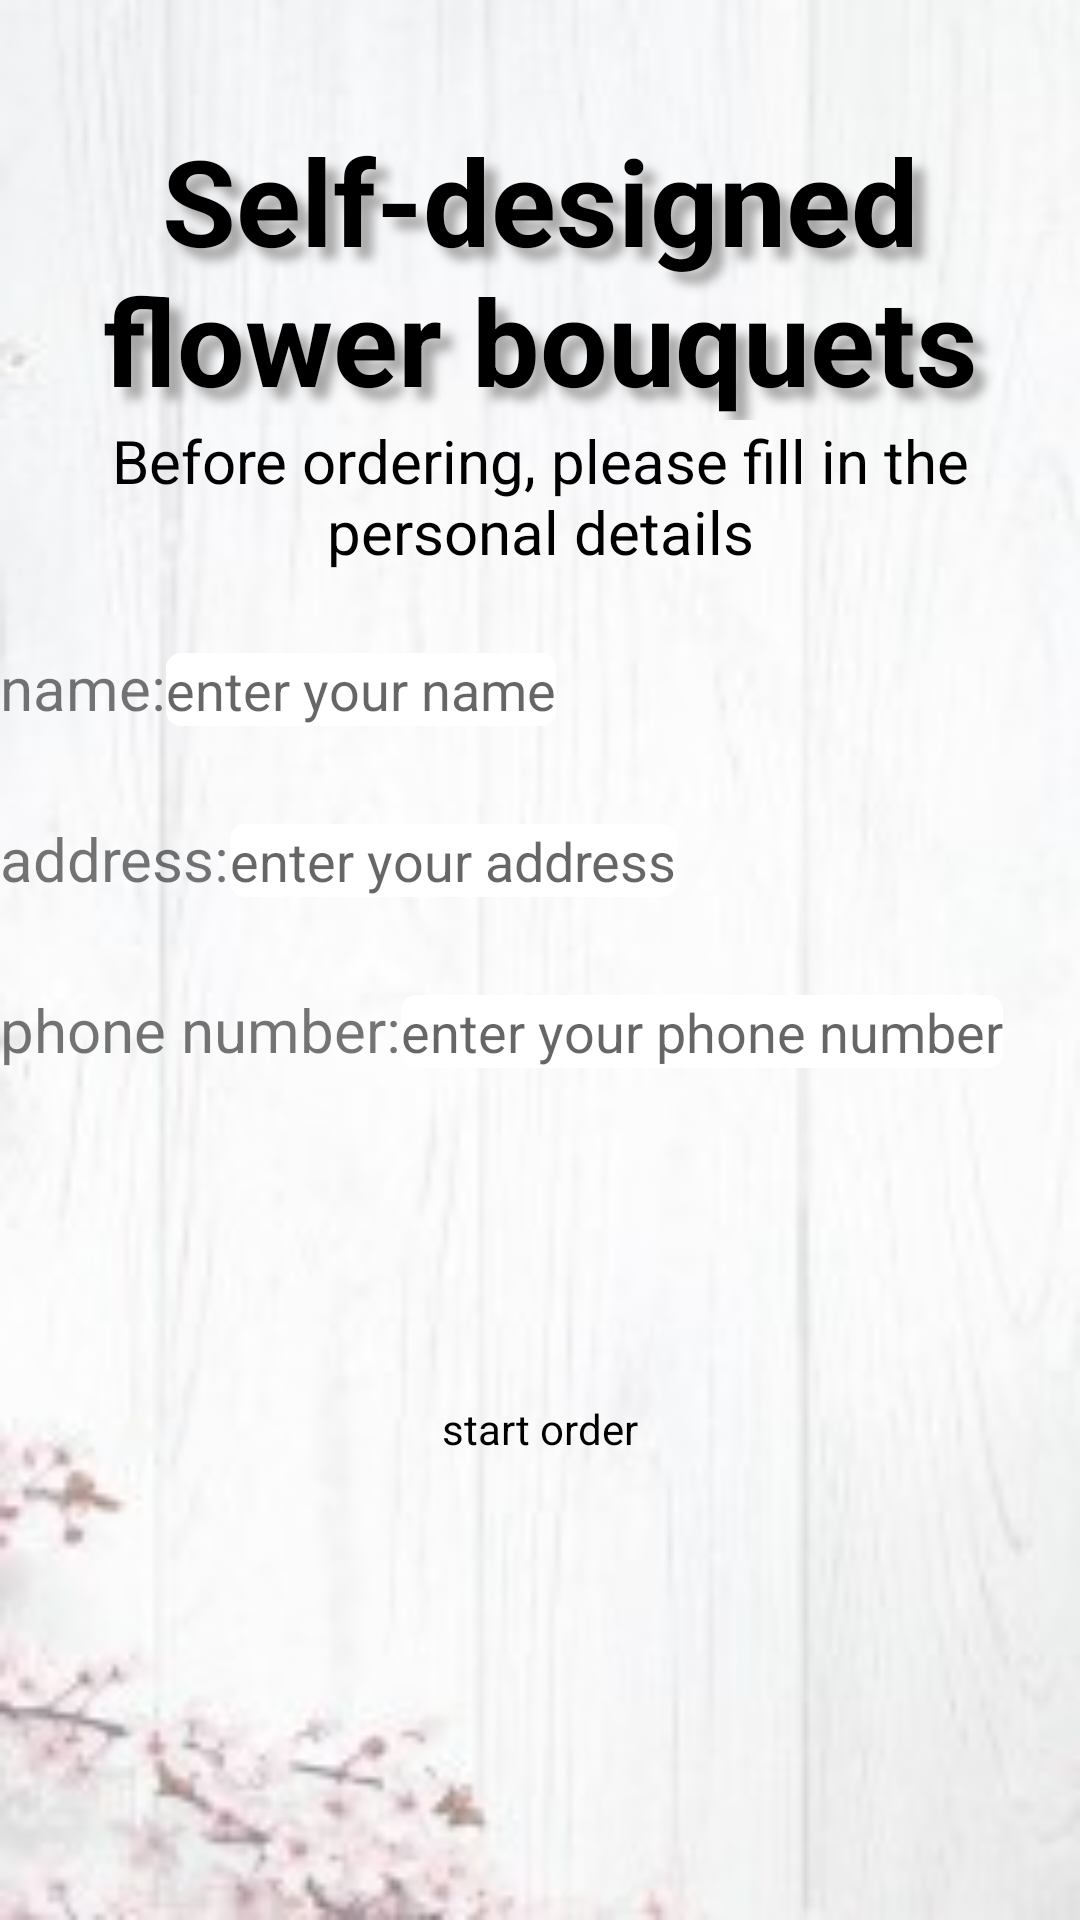

This screen was rendered from an Android layout file. Write that file and the resources it references.
<!-- AndroidManifest.xml: application theme Theme.ShopFlowers -->
<!-- res/layout/activity_main.xml -->
<?xml version="1.0" encoding="utf-8"?>
<LinearLayout
    android:layout_height="match_parent"
    android:layout_width="match_parent"
    xmlns:android="http://schemas.android.com/apk/res/android"
    android:background="@drawable/pp"
    android:orientation="vertical">

    <TextView
        android:layout_width="match_parent"
        android:layout_height="wrap_content"
        android:gravity="center"
        android:text="@string/first_page_title"
        android:textSize="40dp"
        android:textStyle="bold"
        android:layout_marginTop="40dp"
        android:id="@+id/title_start"
        android:textColor="@color/black"
        android:shadowColor="@color/gray"
        android:shadowDx="12"
        android:shadowDy="12"
        android:shadowRadius="8"/>
    <TextView
        android:layout_width="match_parent"
        android:layout_height="wrap_content"
        android:gravity="center"
        android:text="@string/sub_title_firstPage"
        android:textColor="@color/black"
        android:textSize="20dp"
        android:id="@+id/sub_tile"
        android:layout_marginBottom="25dp"/>
    <RelativeLayout
        android:layout_width="match_parent"
        android:layout_height="wrap_content">
        <TextView
            android:layout_width="wrap_content"
            android:layout_height="wrap_content"
            android:text="@string/name_firstPage"
            android:textSize="20dp"
            android:layout_marginBottom="30dp"
            android:id="@+id/text_name_user"/>
        <EditText
            android:layout_width="wrap_content"
            android:layout_height="wrap_content"
            android:layout_toEndOf="@id/text_name_user"
            android:layout_alignBaseline="@id/text_name_user"
            android:background="@drawable/edittext_selector"
            android:hint="@string/hint_name_firstPage"
            android:id="@+id/edit_text_name_user"
            android:layout_marginEnd="8dp"/>
    </RelativeLayout>
    <RelativeLayout
        android:layout_width="match_parent"
        android:layout_height="wrap_content">
        <TextView
            android:layout_width="wrap_content"
            android:layout_height="wrap_content"
            android:text="@string/address_firstPage"
            android:textSize="20dp"
            android:layout_marginBottom="30dp"
            android:id="@+id/text_addrss_user"/>
        <EditText
            android:layout_width="wrap_content"
            android:layout_height="wrap_content"
            android:layout_toEndOf="@id/text_addrss_user"
            android:layout_alignBaseline="@id/text_addrss_user"
            android:background="@drawable/edittext_selector"
            android:hint="@string/hint_address_firstPast"
            android:id="@+id/edit_text_address_user"
            android:layout_marginEnd="8dp"/>
    </RelativeLayout>
    <RelativeLayout
        android:layout_width="match_parent"
        android:layout_height="wrap_content">
        <TextView
            android:layout_width="wrap_content"
            android:layout_height="wrap_content"
            android:text="@string/phone_number_firstPage"
            android:textSize="20dp"
            android:layout_marginBottom="30dp"
            android:id="@+id/text_phone_user" />
        <EditText
            android:layout_width="wrap_content"
            android:layout_height="wrap_content"
            android:layout_toEndOf="@id/text_phone_user"
            android:layout_alignBaseline="@id/text_phone_user"
            android:inputType="phone"
            android:background="@drawable/edittext_selector"
            android:hint="@string/hint_phone_number_firstPage"
            android:id="@+id/edit_text_phone_number"
            android:layout_marginEnd="8dp"/>
    </RelativeLayout>

    <ImageButton
        android:id="@+id/btn_start_order"
        android:layout_width="100dp"
        android:layout_height="80dp"
        android:layout_gravity="center"
        android:background="@null"
        android:scaleType="fitXY"
        android:src="@drawable/button_selector"/>
    <TextView
        android:layout_width="wrap_content"
        android:layout_height="wrap_content"
        android:text="@string/btn_order"
        android:textColor="@color/black"
        android:layout_gravity="center" />
</LinearLayout>
<!-- resources referenced by this layout -->
<resources>
  <color name="black">#FF000000</color>
  <color name="gray">#BE8C8A8A</color>
  <!-- drawable button_selector (drawable) -->
  <?xml version="1.0" encoding="utf-8"?>
  <selector xmlns:android="http://schemas.android.com/apk/res/android">
      <item android:state_pressed="true"
          android:drawable="@drawable/buttonpress"/>
      <item android:state_pressed="false"
          android:drawable="@drawable/button"/>
  </selector>
  <!-- drawable edittext_selector (drawable) -->
  <?xml version="1.0" encoding="utf-8"?>
  <selector xmlns:android="http://schemas.android.com/apk/res/android">
      <item android:state_focused="true">
          <shape>
              <solid
                  android:color="@color/cream"/>
              <stroke
                  android:width="1dp"
                  android:color="@color/black"/>
              <corners
                  android:radius="5dp"/>
          </shape>
      </item>
      <item android:state_focused="false">
          <shape>
              <solid
                  android:color="@color/white"/>
              <corners
                  android:radius="5dp"/>
          </shape>
      </item>
  </selector>
  <!-- drawable pp: jpg bitmap (drawable-v24, 8762 bytes) -->
  <string name="address_firstPage">address:</string>
  <string name="btn_order">start order</string>
  <string name="first_page_title">Self-designed flower bouquets</string>
  <string name="hint_address_firstPast">enter your address</string>
  <string name="hint_name_firstPage">enter your name</string>
  <string name="hint_phone_number_firstPage">enter your phone number</string>
  <string name="name_firstPage">name:</string>
  <string name="phone_number_firstPage">phone number:</string>
  <string name="sub_title_firstPage">Before ordering, please fill in the personal details</string>
  <style name="Theme.ShopFlowers" parent="Theme.MaterialComponents.DayNight.DarkActionBar">
          
          <item name="colorPrimary">@color/purple_500</item>
          <item name="colorPrimaryVariant">@color/purple_700</item>
          <item name="colorOnPrimary">@color/white</item>
          
          <item name="colorSecondary">@color/teal_200</item>
          <item name="colorSecondaryVariant">@color/teal_700</item>
          <item name="colorOnSecondary">@color/black</item>
          
          <item name="android:statusBarColor" tools:targetApi="l">?attr/colorPrimaryVariant</item>
          
      </style>
  <!-- drawable buttonpress: png bitmap (drawable, 137821 bytes) -->
  <color name="cream">#F8F6E2</color>
  <color name="white">#FFFFFFFF</color>
  <color name="purple_500">#FF6200EE</color>
  <color name="purple_700">#FF3700B3</color>
  <color name="teal_200">#FF03DAC5</color>
  <color name="teal_700">#FF018786</color>
</resources>
